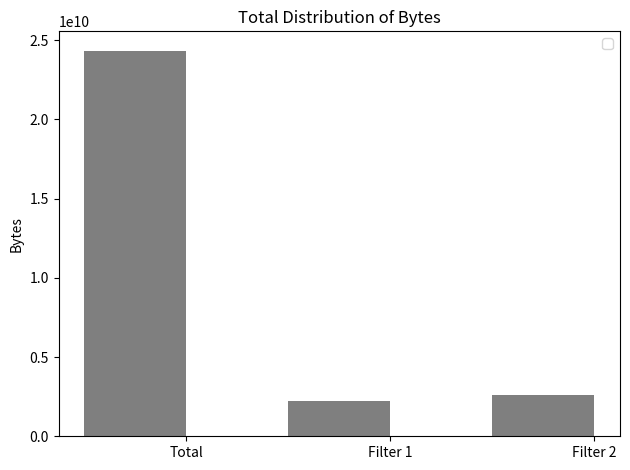

The script that saved this image:
"""
Bar chart demo with pairs of bars grouped for easy comparison.
"""
import numpy as np
import matplotlib.pyplot as plt


n_groups = 3


usage = (24338189029, 2228349447, 2609739562)

fig, ax = plt.subplots()

index = np.arange(n_groups)
bar_width = 0.5

opacity = 0.5
error_config = {'ecolor': '0.3'}

rects1 = plt.bar(index, usage, bar_width,
                 alpha=opacity,
                 color='black',
                 error_kw=error_config)

plt.xlabel('')
plt.ylabel('Bytes')
plt.title('Total Distribution of Bytes')
plt.xticks(index + (bar_width/2), ('Total', 'Filter 1', 'Filter 2'))
plt.legend()

plt.tight_layout()
plt.show()
